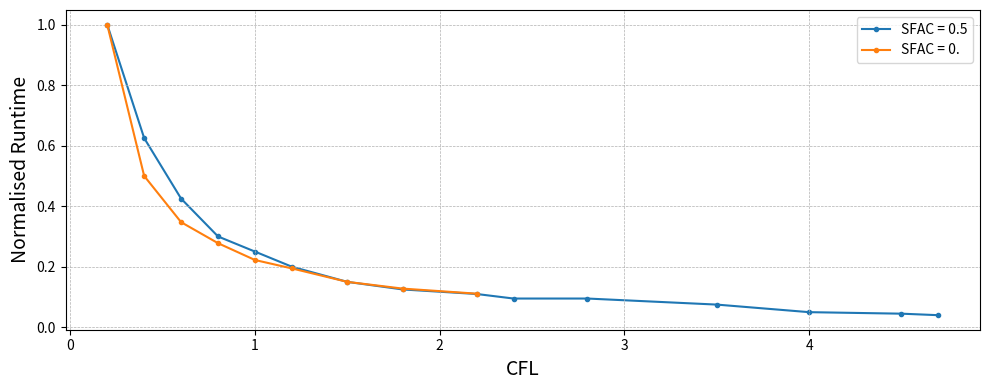
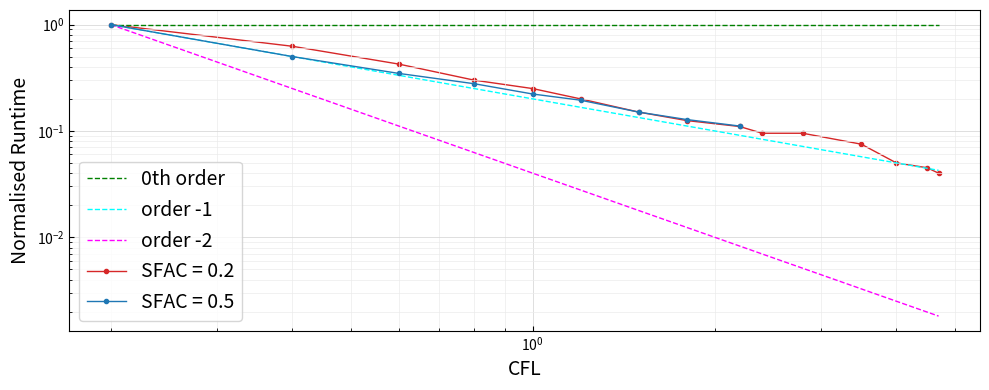

These figures' Python source, in order:
import numpy as np
import matplotlib.pyplot as plt

# Data
CFL = np.array([0.2, 0.4, 0.6, 0.8, 1.0, 1.2, 1.5, 1.8, 2.2, 2.4, 2.8, 3.5, 4.0, 4.5, 4.7])

iters_sfac05 = np.array([18000, 9000, 6250, 5000, 4000, 3500, 2700, 2300, 2000, 1900, 1900, 1500, 1000, 900, 800])
iters_sfac02 = np.array([20000,12500, 8500, 6000, 5000, 4000, 3000, 2500, 2200, 1900, 1900, 1500, 1000, 900, 800])

# Normalise
iters_sfac05_norm = iters_sfac05 / iters_sfac05[0]
iters_sfac02_norm = iters_sfac02 / iters_sfac02[0]

# Choose where the blue line stops
N1 = 9

plt.figure(figsize=(10,4))

# Orange line first
plt.plot(CFL, iters_sfac02_norm,
         marker='o', markersize=3, linewidth=1.5,
         label="SFAC = 0.5", zorder=1)

# Blue line on top
plt.plot(CFL[:N1], iters_sfac05_norm[:N1],
         marker='o', markersize=3, linewidth=1.5,
         label="SFAC = 0.", zorder=2)

# Labels, legend, grid
plt.xlabel("CFL", fontsize=14)
plt.ylabel("Normalised Runtime", fontsize=14)
plt.grid(True, linestyle="--", linewidth=0.5)
plt.legend()

plt.tight_layout()
plt.savefig("plot_RK4_CFL_normalised.png", dpi=300)
plt.show()




#################   LOG #############################
# Data
CFL = np.array([0.2, 0.4, 0.6, 0.8, 1.0, 1.2, 1.5, 1.8, 2.2, 2.4, 2.8, 3.5, 4.0, 4.5, 4.7])

iters_sfac05 = np.array([18000, 9000, 6250, 5000, 4000, 3500, 2700, 2300, 2000, 1900, 1900, 1500, 1000, 900, 800])
iters_sfac02 = np.array([20000,12500, 8500, 6000, 5000, 4000, 3000, 2500, 2200, 1900, 1900, 1500, 1000, 900, 800])

# Normalise
iters_sfac05_norm = iters_sfac05 / iters_sfac05[0]
iters_sfac02_norm = iters_sfac02 / iters_sfac02[0]

# Where blue curve stops
N1 = 9

plt.figure(figsize=(10, 4))
ax = plt.axes()

# Log–log plot
ax.set_xscale('log')
ax.set_yscale('log')

ax.set_xlabel('CFL', fontsize=14)
ax.set_ylabel('Normalised Runtime', fontsize=14)

ax.tick_params(direction='in', which='both')

ax.grid(linestyle='-', color=[0.85, 0.85, 0.85], linewidth=0.6)
ax.grid(which='minor', axis='both',
        linestyle='-', color=[0.92, 0.92, 0.92], linewidth=0.5)

# -------- Full-domain reference slopes --------
CFL_ref = CFL  # full range
y0 = iters_sfac05_norm[0]

# 0th, -1st, -2nd order slopes
order0 = y0 * np.ones_like(CFL_ref)
order1 = y0 * (CFL_ref[0] / CFL_ref)
order2 = y0 * (CFL_ref[0] / CFL_ref)**2

ax.plot(CFL_ref, order0, '--', color='green', linewidth=1.0, label='0th order')
ax.plot(CFL_ref, order1, '--', color='cyan', linewidth=1.0, label='order -1')
ax.plot(CFL_ref, order2, '--', color='magenta', linewidth=1.0, label='order -2')

# -------- Data curves --------
ax.plot(CFL, iters_sfac02_norm,
        marker='o', markersize=3, linewidth=1.0,
        color='C3', label='SFAC = 0.2', zorder=1)

ax.plot(CFL[:N1], iters_sfac05_norm[:N1],
        marker='o', markersize=3, linewidth=1.0,
        color='C0', label='SFAC = 0.5', zorder=2)

ax.legend(loc='lower left', fontsize=14)
plt.tight_layout()

plt.savefig('plot_RK4_CFL_normalised_style_orders.png', dpi=300)
plt.show()
